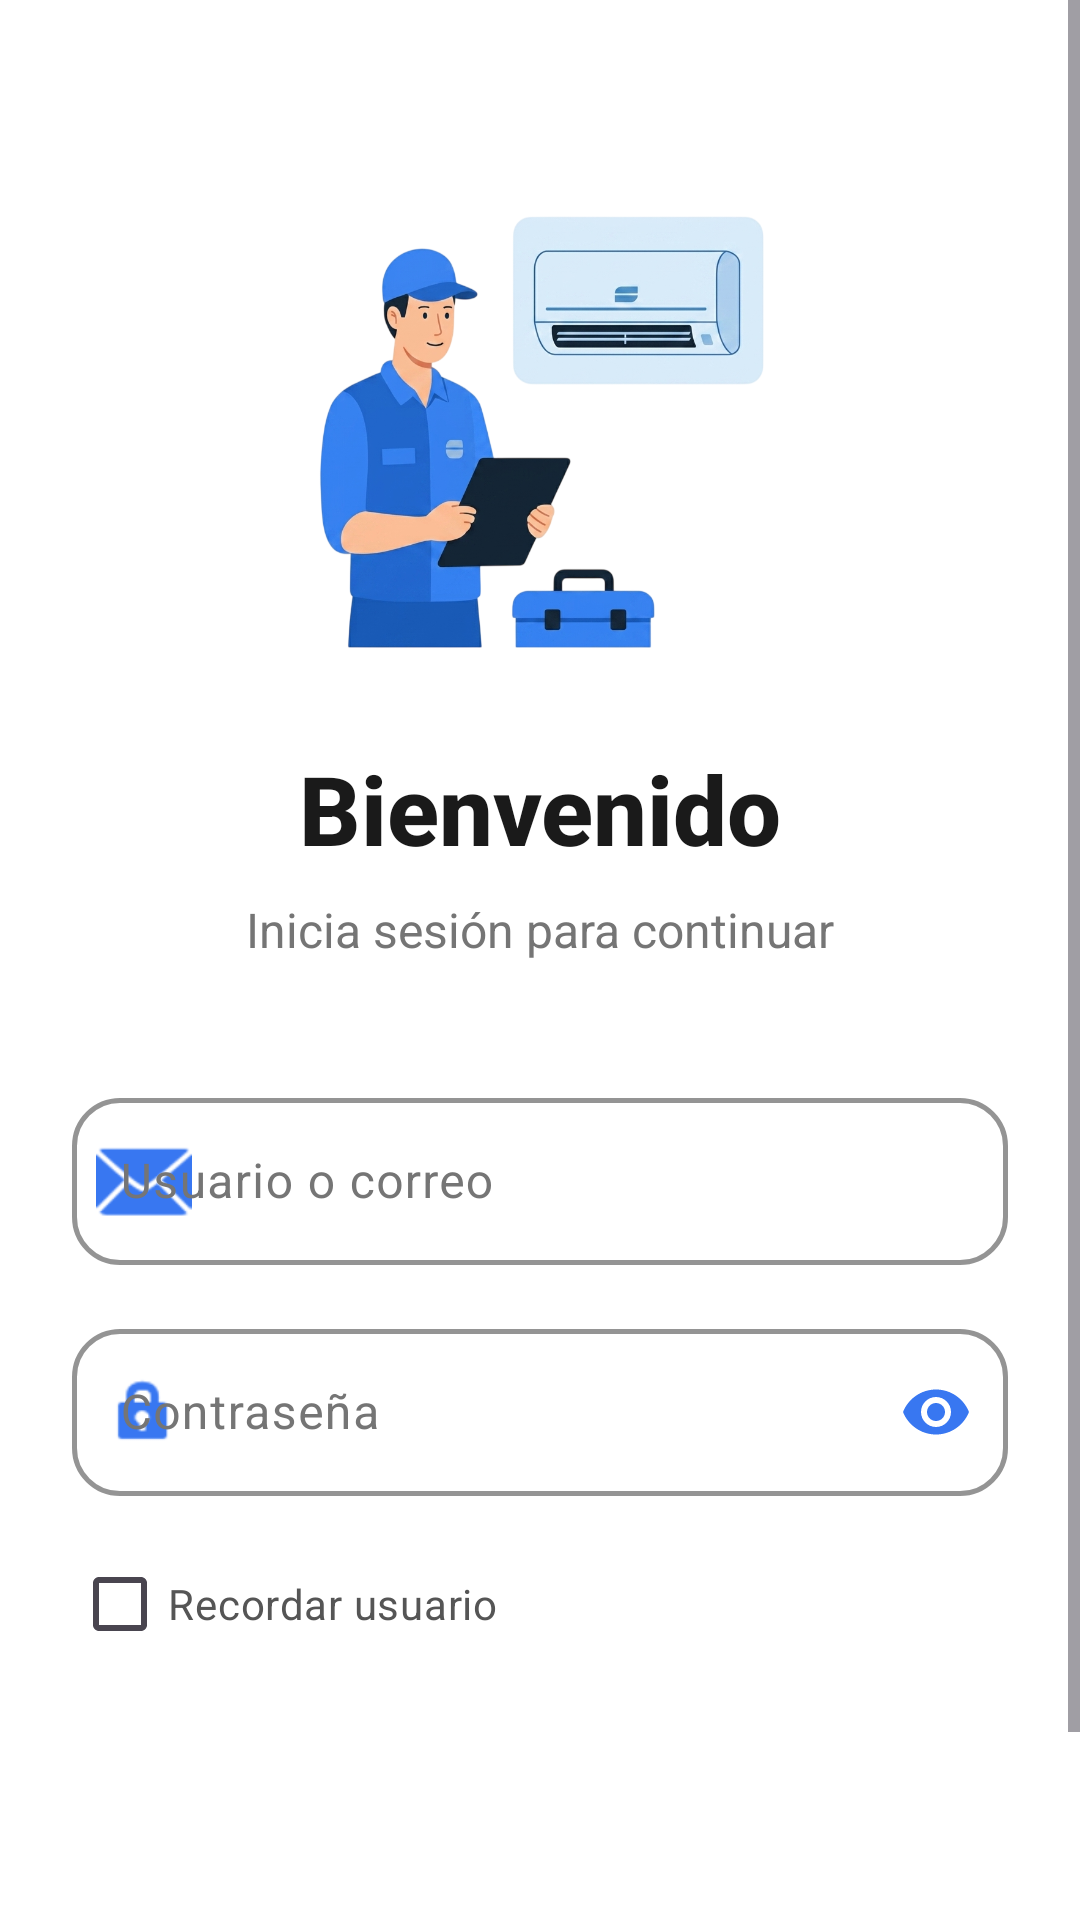

Here is an Android app screen rendered from its layout file. Give the layout XML and the strings, colors and styles it references.
<!-- AndroidManifest.xml: application theme Theme.ClimaTrack -->
<!-- res/layout/activity_login.xml -->
<?xml version="1.0" encoding="utf-8"?>
<ScrollView xmlns:android="http://schemas.android.com/apk/res/android"
    xmlns:app="http://schemas.android.com/apk/res-auto"
    xmlns:tools="http://schemas.android.com/tools"
    android:layout_width="match_parent"
    android:layout_height="match_parent"
    android:fillViewport="true"
    android:background="#FFFFFF">

    <androidx.constraintlayout.widget.ConstraintLayout
        android:layout_width="match_parent"
        android:layout_height="wrap_content"
        android:padding="24dp">

        
        <ImageView
            android:id="@+id/ivLogo"
            android:layout_width="160dp"
            android:layout_height="160dp"
            android:layout_marginTop="40dp"
            android:contentDescription="Logo ClimaTrack"
            android:src="@drawable/login_img"
            app:layout_constraintEnd_toEndOf="parent"
            app:layout_constraintStart_toStartOf="parent"
            app:layout_constraintTop_toTopOf="parent" />

        
        <TextView
            android:id="@+id/tvTitulo"
            android:layout_width="wrap_content"
            android:layout_height="wrap_content"
            android:layout_marginTop="24dp"
            android:text="Bienvenido"
            android:textColor="#1A1A1A"
            android:textSize="32sp"
            android:textStyle="bold"
            android:fontFamily="sans-serif-medium"
            app:layout_constraintEnd_toEndOf="parent"
            app:layout_constraintStart_toStartOf="parent"
            app:layout_constraintTop_toBottomOf="@id/ivLogo" />

        <TextView
            android:id="@+id/tvSubtitulo"
            android:layout_width="wrap_content"
            android:layout_height="wrap_content"
            android:layout_marginTop="8dp"
            android:text="Inicia sesión para continuar"
            android:textColor="#757575"
            android:textSize="16sp"
            app:layout_constraintEnd_toEndOf="parent"
            app:layout_constraintStart_toStartOf="parent"
            app:layout_constraintTop_toBottomOf="@id/tvTitulo" />

        
        <com.google.android.material.textfield.TextInputLayout
            android:id="@+id/tilUsuario"
            style="@style/Widget.Material3.TextInputLayout.OutlinedBox"
            android:layout_width="0dp"
            android:layout_height="wrap_content"
            android:layout_marginTop="40dp"
            android:hint="Usuario o correo"
            android:textColorHint="#757575"
            app:boxBackgroundColor="#FFFFFF"
            app:boxStrokeColor="#3877F1"
            app:boxStrokeWidth="1.5dp"
            app:boxStrokeWidthFocused="2dp"
            app:hintTextColor="#3877F1"
            app:boxCornerRadiusTopStart="16dp"
            app:boxCornerRadiusTopEnd="16dp"
            app:boxCornerRadiusBottomStart="16dp"
            app:boxCornerRadiusBottomEnd="16dp"
            app:startIconDrawable="@android:drawable/ic_dialog_email"
            app:startIconTint="#3877F1"
            app:layout_constraintEnd_toEndOf="parent"
            app:layout_constraintStart_toStartOf="parent"
            app:layout_constraintTop_toBottomOf="@id/tvSubtitulo">

            <com.google.android.material.textfield.TextInputEditText
                android:id="@+id/etUsuario"
                android:layout_width="match_parent"
                android:layout_height="wrap_content"
                android:inputType="textEmailAddress"
                android:textColor="#1A1A1A"
                android:maxLines="1" />

        </com.google.android.material.textfield.TextInputLayout>

        
        <com.google.android.material.textfield.TextInputLayout
            android:id="@+id/tilPassword"
            style="@style/Widget.Material3.TextInputLayout.OutlinedBox"
            android:layout_width="0dp"
            android:layout_height="wrap_content"
            android:layout_marginTop="16dp"
            android:hint="Contraseña"
            android:textColorHint="#757575"
            app:boxBackgroundColor="#FFFFFF"
            app:boxStrokeColor="#3877F1"
            app:boxStrokeWidth="1.5dp"
            app:boxStrokeWidthFocused="2dp"
            app:hintTextColor="#3877F1"
            app:boxCornerRadiusTopStart="16dp"
            app:boxCornerRadiusTopEnd="16dp"
            app:boxCornerRadiusBottomStart="16dp"
            app:boxCornerRadiusBottomEnd="16dp"
            app:endIconMode="password_toggle"
            app:endIconTint="#3877F1"
            app:startIconDrawable="@android:drawable/ic_lock_idle_lock"
            app:startIconTint="#3877F1"
            app:layout_constraintEnd_toEndOf="parent"
            app:layout_constraintStart_toStartOf="parent"
            app:layout_constraintTop_toBottomOf="@id/tilUsuario">

            <com.google.android.material.textfield.TextInputEditText
                android:id="@+id/etPassword"
                android:layout_width="match_parent"
                android:layout_height="wrap_content"
                android:inputType="textPassword"
                android:textColor="#1A1A1A"
                android:maxLines="1" />

        </com.google.android.material.textfield.TextInputLayout>

        
        <CheckBox
            android:id="@+id/cbRecordar"
            android:layout_width="wrap_content"
            android:layout_height="wrap_content"
            android:layout_marginTop="12dp"
            android:text="Recordar usuario"
            android:textColor="#555555"
            android:buttonTint="#3877F1"
            app:layout_constraintStart_toStartOf="parent"
            app:layout_constraintTop_toBottomOf="@id/tilPassword" />

        
        <Button
            android:id="@+id/btnIngresar"
            style="@style/Widget.Material3.Button"
            android:layout_width="0dp"
            android:layout_height="60dp"
            android:layout_marginTop="32dp"
            android:backgroundTint="#3877F1"
            android:text="INGRESAR"
            android:textColor="#FFFFFF"
            android:textSize="16sp"
            android:textStyle="bold"
            app:cornerRadius="16dp"
            app:layout_constraintEnd_toEndOf="parent"
            app:layout_constraintStart_toStartOf="parent"
            app:layout_constraintTop_toBottomOf="@id/cbRecordar" />

        
        <TextView
            android:id="@+id/tvFooter"
            android:layout_width="wrap_content"
            android:layout_height="wrap_content"
            android:layout_marginBottom="16dp"
            android:text="ClimaTrack © 2026"
            android:textColor="#757575"
            android:textSize="14sp"
            app:layout_constraintBottom_toBottomOf="parent"
            app:layout_constraintEnd_toEndOf="parent"
            app:layout_constraintStart_toStartOf="parent"
            app:layout_constraintTop_toBottomOf="@id/btnIngresar"
            app:layout_constraintVertical_bias="1.0" />

    </androidx.constraintlayout.widget.ConstraintLayout>
</ScrollView>
<!-- resources referenced by this layout -->
<resources>
  <!-- drawable login_img: png bitmap (drawable, 341661 bytes) -->
  <style name="Theme.ClimaTrack" parent="Base.Theme.ClimaTrack" />
  <style name="Base.Theme.ClimaTrack" parent="Theme.Material3.DayNight.NoActionBar">
          
          
      </style>
</resources>
